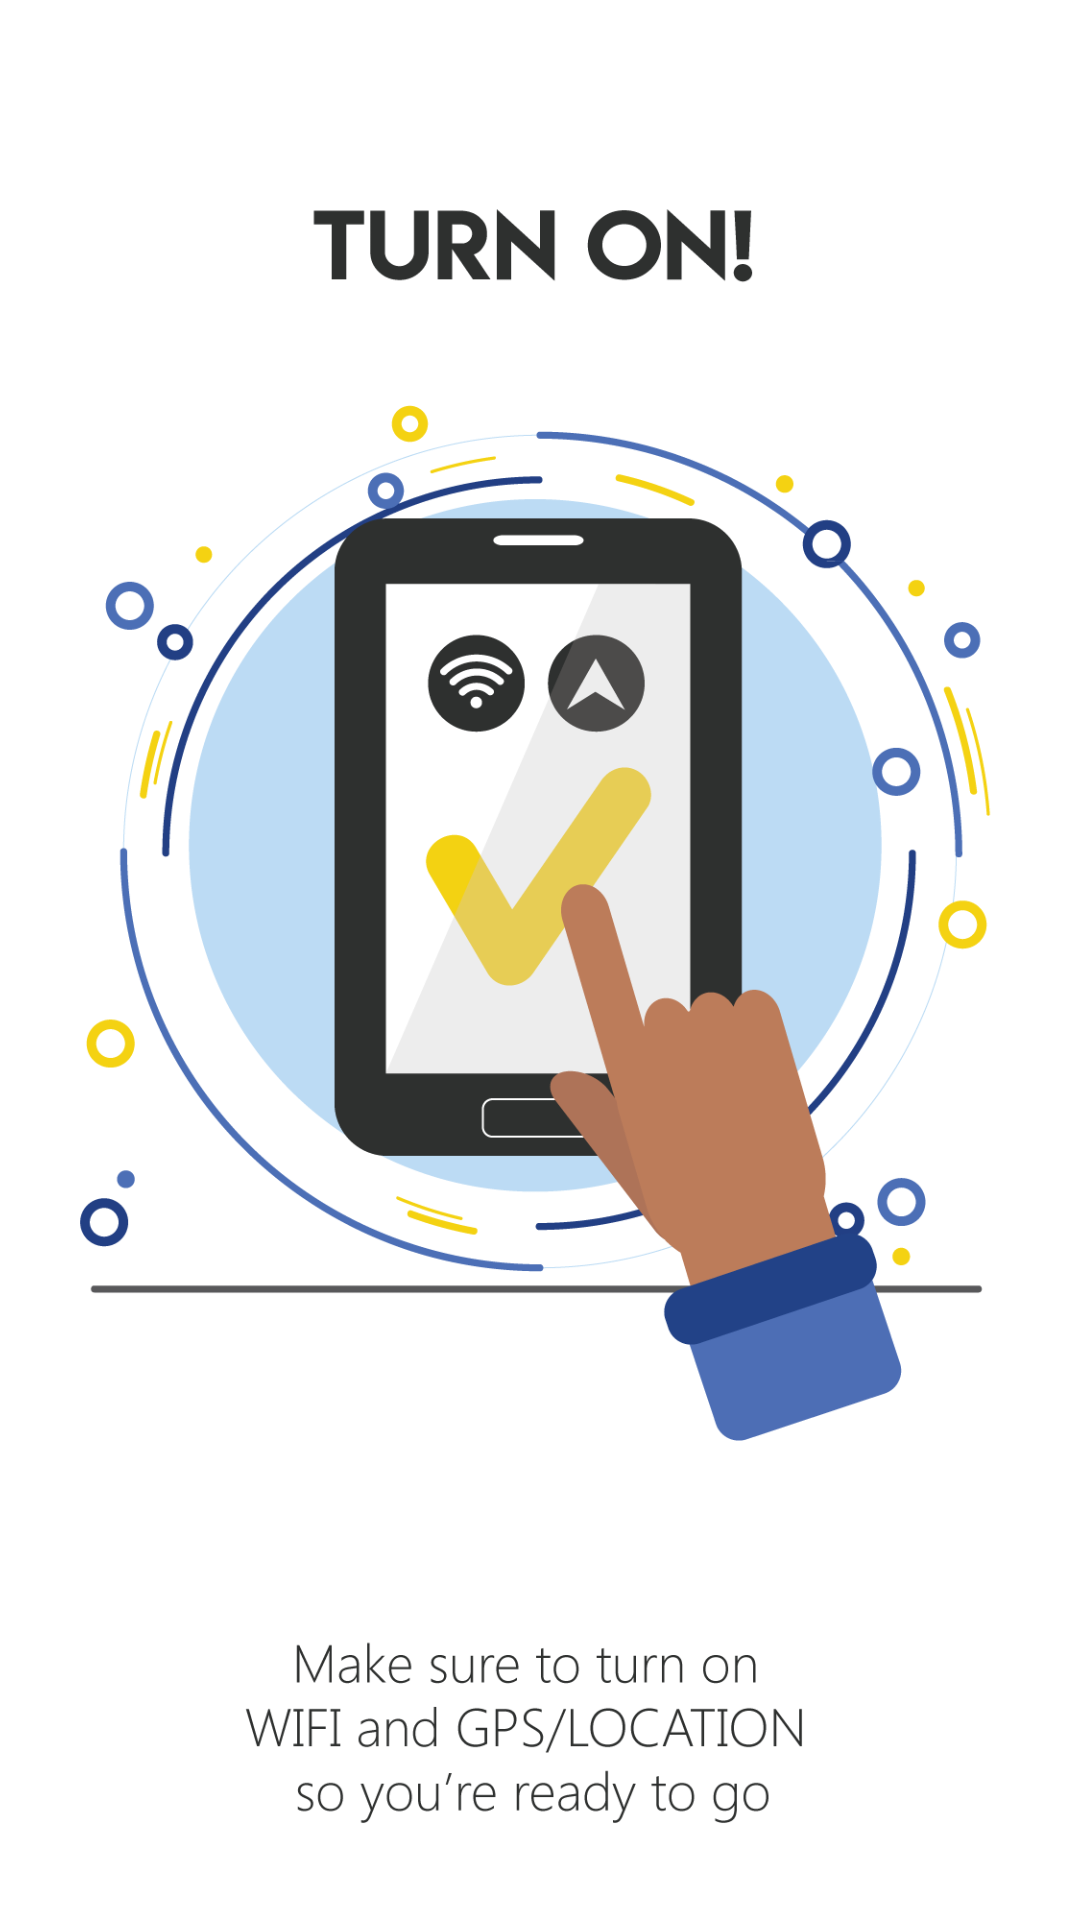

Write the Android layout XML for this screen, with the resource values it uses.
<!-- AndroidManifest.xml: application theme AppTheme.NoActionBar -->
<!-- res/layout/onb_4.xml -->
<?xml version="1.0" encoding="utf-8"?>
<LinearLayout xmlns:android="http://schemas.android.com/apk/res/android"
    android:orientation="vertical" android:layout_width="match_parent"
    android:background="#ffffff"
    android:layout_height="match_parent">

    <ImageView
        android:id="@+id/imageView2"
        android:layout_width="match_parent"
        android:layout_height="match_parent"
        android:src="@drawable/ob4_trans"
        android:layout_alignParentTop="true"
        android:layout_alignParentStart="true" />

</LinearLayout>
<!-- resources referenced by this layout -->
<resources>
  <!-- drawable ob4_trans: png bitmap (drawable-xxhdpi, 100112 bytes) -->
  <style name="AppTheme.NoActionBar">
          <item name="windowActionBar">false</item>
          <item name="windowNoTitle">true</item>
      </style>
</resources>
